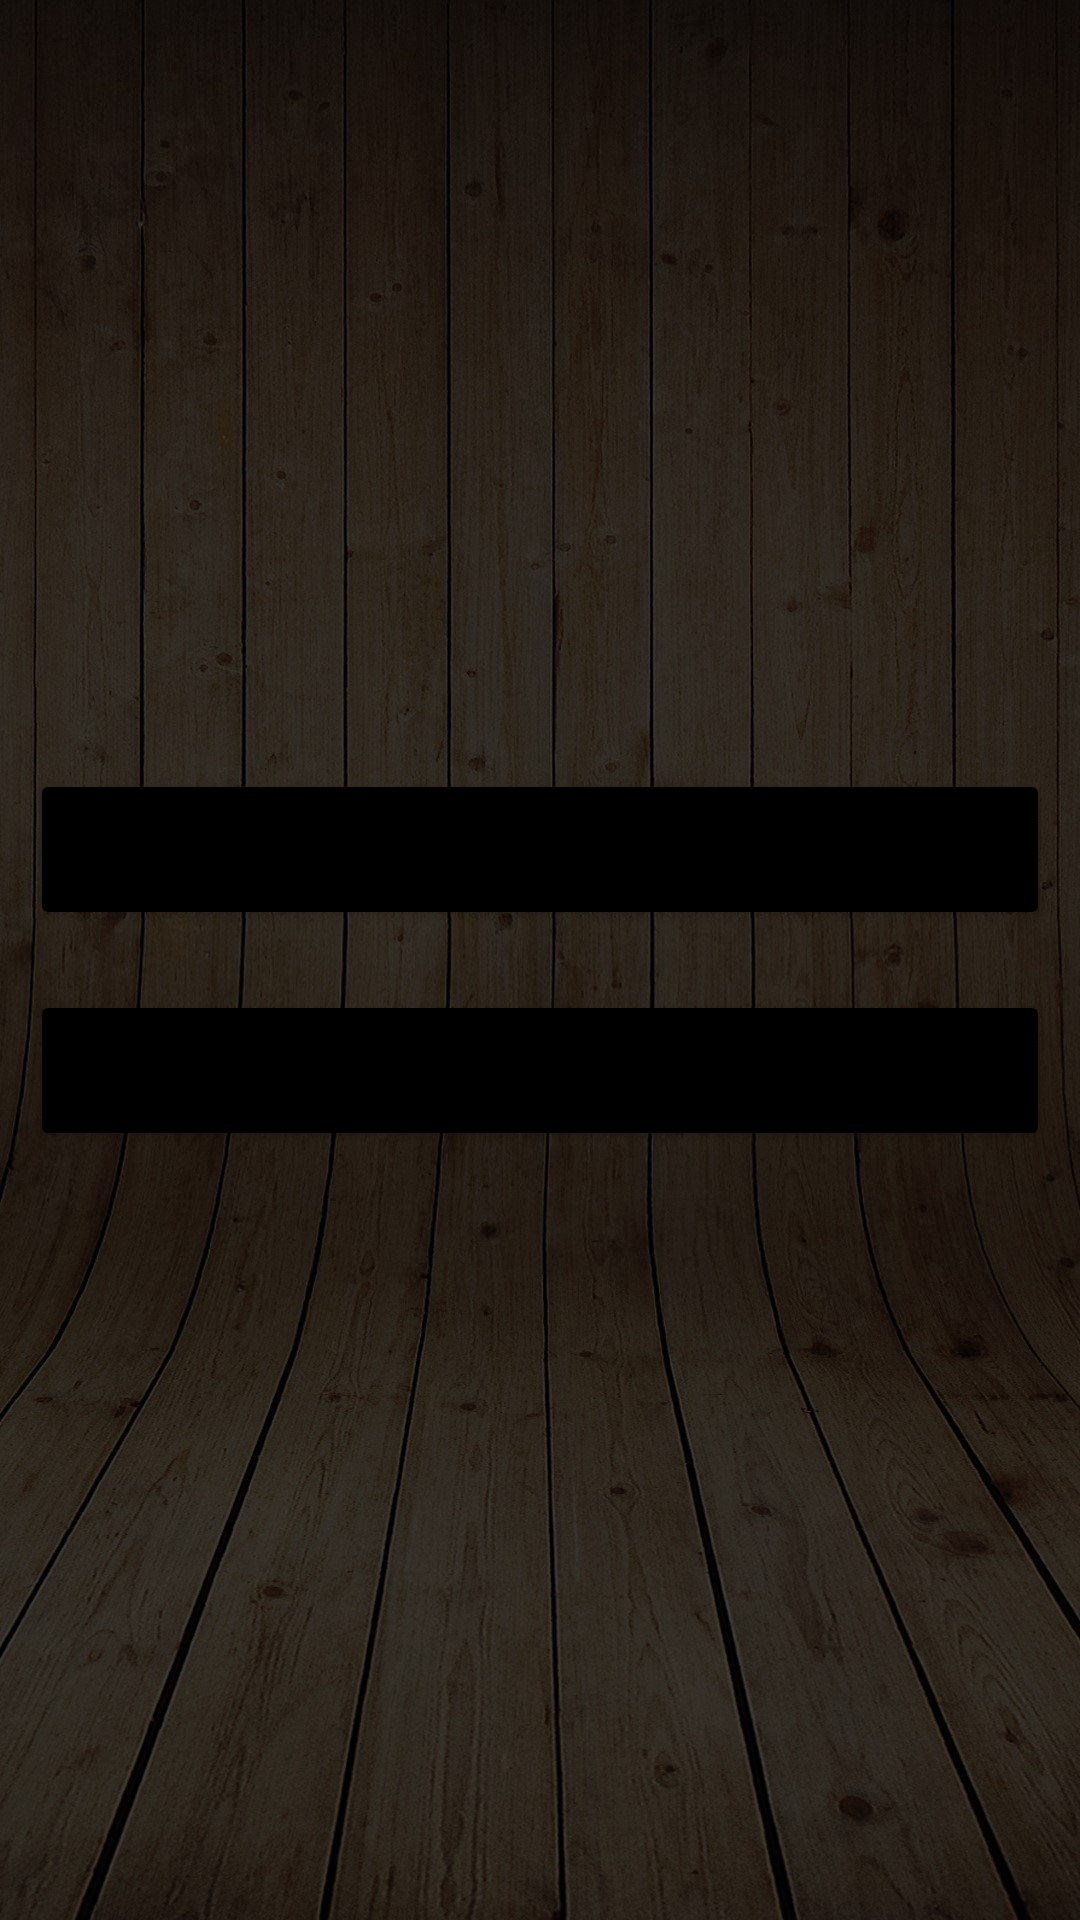

This screen was rendered from an Android layout file. Write that file and the resources it references.
<!-- AndroidManifest.xml: application theme Theme.BarberShoop -->
<!-- res/layout/activity_main_activity2choixcoicli.xml -->
<?xml version="1.0" encoding="utf-8"?>
<RelativeLayout xmlns:android="http://schemas.android.com/apk/res/android"
    xmlns:app="http://schemas.android.com/apk/res-auto"
    xmlns:tools="http://schemas.android.com/tools"
    android:layout_width="match_parent"
    android:layout_height="match_parent"
    android:background="@drawable/choixclicoi"
    tools:context=".MainActivity2choixcoicli">

    <LinearLayout
        android:layout_width="match_parent"
        android:layout_height="match_parent"
        android:gravity="center"
        android:orientation="vertical">

        <Button
            android:id="@+id/button5"
            android:layout_width="match_parent"
            android:layout_height="wrap_content"
            android:text="Client"
            android:textSize="25dp"
            android:backgroundTint="@color/black"
            android:layout_margin="10dp"/>

        <Button
            android:id="@+id/button6"
            android:layout_width="match_parent"
            android:layout_height="wrap_content"
            android:text="Coiffeur"
            android:textSize="25dp"
            android:backgroundTint="@color/black"

            android:layout_margin="10dp"/>
    </LinearLayout>
</RelativeLayout>
<!-- resources referenced by this layout -->
<resources>
  <!-- drawable choixclicoi: jpg bitmap (drawable, 299748 bytes) -->
  <style name="Theme.BarberShoop" parent="Theme.MaterialComponents.DayNight.DarkActionBar">
          
          <item name="colorPrimary">@color/purple_500</item>
          <item name="colorPrimaryVariant">@color/purple_700</item>
          <item name="colorOnPrimary">@color/white</item>
          
          <item name="colorSecondary">@color/teal_200</item>
          <item name="colorSecondaryVariant">@color/teal_700</item>
          <item name="colorOnSecondary">@color/black</item>
          
          <item name="android:statusBarColor">?attr/colorPrimaryVariant</item>
          
      </style>
  <!-- not gathered from this repository: default colours our renderer supplied (Android Studio template values) -->
  <color name="purple_500">#FF6200EE</color>
  <color name="purple_700">#FF3700B3</color>
  <color name="teal_200">#FF03DAC5</color>
  <color name="teal_700">#FF018786</color>
  <color name="black">#FF000000</color>
  <color name="white">#FFFFFFFF</color>
</resources>
